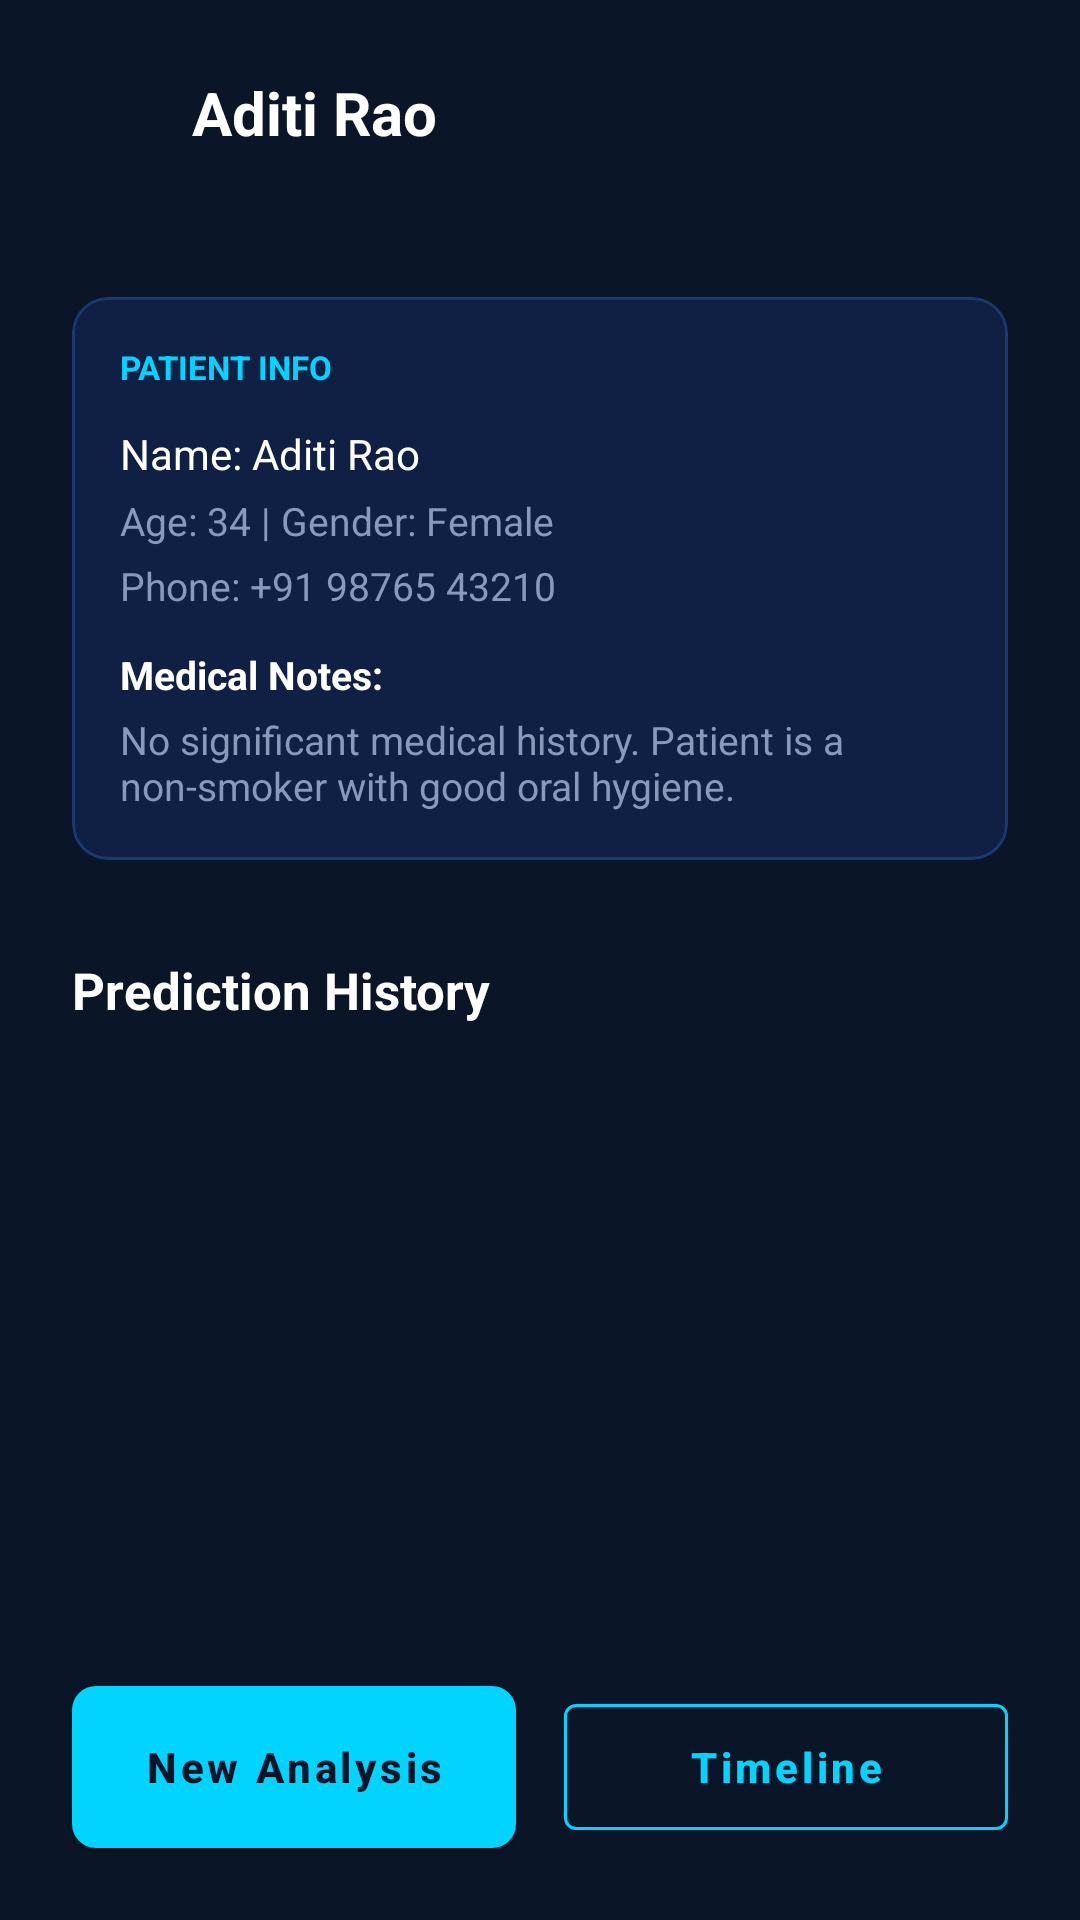

Android layout source for this screen:
<!-- AndroidManifest.xml: application theme Theme.ImplantIQ -->
<!-- res/layout/activity_patient_detail.xml -->
<?xml version="1.0" encoding="utf-8"?>
<androidx.constraintlayout.widget.ConstraintLayout xmlns:android="http://schemas.android.com/apk/res/android"
    xmlns:app="http://schemas.android.com/apk/res-auto"
    android:layout_width="match_parent"
    android:layout_height="match_parent"
    android:background="@color/background">

    <RelativeLayout
        android:id="@+id/header"
        android:layout_width="match_parent"
        android:layout_height="wrap_content"
        android:padding="24dp"
        app:layout_constraintTop_toTopOf="parent">

        <ImageButton
            android:id="@+id/btn_back"
            android:layout_width="24dp"
            android:layout_height="24dp"
            android:background="?attr/selectableItemBackgroundBorderless"
            android:src="@drawable/ic_back"
            app:tint="@color/white" />

        <TextView
            android:id="@+id/tv_patient_name_header"
            android:layout_width="wrap_content"
            android:layout_height="wrap_content"
            android:layout_marginStart="16dp"
            android:layout_toEndOf="@id/btn_back"
            android:text="Aditi Rao"
            android:textColor="@color/white"
            android:textSize="20sp"
            android:textStyle="bold" />
    </RelativeLayout>

    <ScrollView
        android:layout_width="match_parent"
        android:layout_height="0dp"
        app:layout_constraintBottom_toTopOf="@id/btn_new_prediction"
        app:layout_constraintTop_toBottomOf="@id/header">

        <LinearLayout
            android:layout_width="match_parent"
            android:layout_height="wrap_content"
            android:orientation="vertical"
            android:padding="24dp">

            <com.google.android.material.card.MaterialCardView
                android:layout_width="match_parent"
                android:layout_height="wrap_content"
                app:cardBackgroundColor="@color/surface"
                app:cardCornerRadius="12dp"
                app:strokeColor="@color/border"
                app:strokeWidth="1dp">

                <LinearLayout
                    android:layout_width="match_parent"
                    android:layout_height="wrap_content"
                    android:orientation="vertical"
                    android:padding="16dp">

                    <TextView
                        android:layout_width="wrap_content"
                        android:layout_height="wrap_content"
                        android:text="PATIENT INFO"
                        android:textColor="@color/accent_cyan"
                        android:textSize="11sp"
                        android:textStyle="bold" />

                    <TextView
                        android:id="@+id/tv_patient_name"
                        android:layout_width="wrap_content"
                        android:layout_height="wrap_content"
                        android:layout_marginTop="12dp"
                        android:text="Name: Aditi Rao"
                        android:textColor="@color/white"
                        android:textSize="14sp" />

                    <TextView
                        android:id="@+id/tv_patient_info"
                        android:layout_width="wrap_content"
                        android:layout_height="wrap_content"
                        android:layout_marginTop="4dp"
                        android:text="Age: 34 | Gender: Female"
                        android:textColor="@color/secondary_text"
                        android:textSize="13sp" />

                    <TextView
                        android:layout_width="wrap_content"
                        android:layout_height="wrap_content"
                        android:layout_marginTop="4dp"
                        android:text="Phone: +91 98765 43210"
                        android:textColor="@color/secondary_text"
                        android:textSize="13sp" />

                    <TextView
                        android:layout_width="wrap_content"
                        android:layout_height="wrap_content"
                        android:layout_marginTop="12dp"
                        android:text="Medical Notes:"
                        android:textColor="@color/white"
                        android:textSize="13sp"
                        android:textStyle="bold" />

                    <TextView
                        android:layout_width="wrap_content"
                        android:layout_height="wrap_content"
                        android:layout_marginTop="4dp"
                        android:text="No significant medical history. Patient is a non-smoker with good oral hygiene."
                        android:textColor="@color/secondary_text"
                        android:textSize="13sp" />
                </LinearLayout>
            </com.google.android.material.card.MaterialCardView>

            <TextView
                android:layout_width="wrap_content"
                android:layout_height="wrap_content"
                android:layout_marginTop="32dp"
                android:text="Prediction History"
                android:textColor="@color/white"
                android:textSize="17sp"
                android:textStyle="bold" />

            <LinearLayout
                android:id="@+id/history_container"
                android:layout_width="match_parent"
                android:layout_height="wrap_content"
                android:layout_marginTop="16dp"
                android:orientation="vertical" />

        </LinearLayout>
    </ScrollView>

    <com.google.android.material.button.MaterialButton
        android:id="@+id/btn_new_prediction"
        android:layout_width="0dp"
        android:layout_height="54dp"
        android:layout_marginStart="24dp"
        android:layout_marginEnd="8dp"
        android:layout_marginBottom="24dp"
        android:text="New Analysis"
        android:textColor="@color/background"
        android:textStyle="bold"
        app:layout_constraintBottom_toBottomOf="parent"
        app:layout_constraintEnd_toStartOf="@id/btn_view_timeline"
        app:layout_constraintStart_toStartOf="parent" />

    <com.google.android.material.button.MaterialButton
        android:id="@+id/btn_view_timeline"
        style="@style/Widget.MaterialComponents.Button.OutlinedButton"
        android:layout_width="0dp"
        android:layout_height="54dp"
        android:layout_marginStart="8dp"
        android:layout_marginEnd="24dp"
        android:layout_marginBottom="24dp"
        android:text="Timeline"
        android:textColor="@color/accent_cyan"
        app:layout_constraintBottom_toBottomOf="parent"
        app:layout_constraintEnd_toEndOf="parent"
        app:layout_constraintStart_toEndOf="@id/btn_new_prediction"
        app:strokeColor="@color/accent_cyan" />

</androidx.constraintlayout.widget.ConstraintLayout>
<!-- resources referenced by this layout -->
<resources>
  <color name="accent_cyan">#00D4FF</color>
  <color name="background">#0A1628</color>
  <color name="border">#1A3A6E</color>
  <color name="secondary_text">#8899BB</color>
  <color name="surface">#0F2044</color>
  <color name="white">#FFFFFFFF</color>
  <style name="Theme.ImplantIQ" parent="Theme.MaterialComponents.DayNight.NoActionBar">
          
          <item name="colorPrimary">@color/accent_cyan</item>
          <item name="colorPrimaryVariant">@color/accent_cyan</item>
          <item name="colorOnPrimary">@color/background</item>
          
          <item name="colorSecondary">@color/accent_cyan</item>
          <item name="colorSecondaryVariant">@color/accent_cyan</item>
          <item name="colorOnSecondary">@color/background</item>
          
          <item name="android:statusBarColor">@color/background</item>
          
          <item name="android:windowBackground">@color/background</item>
  
          <item name="android:textColorPrimary">@color/white</item>
          <item name="android:textColorSecondary">@color/secondary_text</item>
          <item name="android:textColorHint">@color/hint_text</item>
  
          <item name="materialButtonStyle">@style/Widget.ImplantIQ.Button</item>
          <item name="textInputStyle">@style/Widget.ImplantIQ.TextInputLayout</item>
          <item name="bottomNavigationStyle">@style/Widget.ImplantIQ.BottomNavigationView</item>
      </style>
  <color name="hint_text">#445577</color>
  <style name="Widget.ImplantIQ.Button" parent="Widget.MaterialComponents.Button">
          <item name="android:insetTop">0dp</item>
          <item name="android:insetBottom">0dp</item>
          <item name="cornerRadius">8dp</item>
          <item name="android:textColor">@color/background</item>
          <item name="backgroundTint">@color/accent_cyan</item>
          <item name="android:textAllCaps">false</item>
          <item name="android:textStyle">bold</item>
      </style>
  <style name="Widget.ImplantIQ.TextInputLayout" parent="Widget.MaterialComponents.TextInputLayout.OutlinedBox">
          <item name="boxStrokeColor">@color/accent_cyan</item>
          <item name="hintTextColor">@color/accent_cyan</item>
          <item name="android:textColorHint">@color/secondary_text</item>
          <item name="boxStrokeWidth">1dp</item>
          <item name="boxCornerRadiusTopStart">8dp</item>
          <item name="boxCornerRadiusTopEnd">8dp</item>
          <item name="boxCornerRadiusBottomStart">8dp</item>
          <item name="boxCornerRadiusBottomEnd">8dp</item>
          <item name="android:textColor">@color/white</item>
      </style>
  <style name="Widget.ImplantIQ.BottomNavigationView" parent="Widget.MaterialComponents.BottomNavigationView">
          <item name="backgroundTint">@color/surface</item>
          <item name="itemIconTint">@color/bottom_nav_color_selector</item>
          <item name="itemTextColor">@color/bottom_nav_color_selector</item>
      </style>
</resources>
